Labelled photos from "data", an image-classification folder in Niyigena-Yves/Summative-MLOP. The possible labels are: angular leaf spot, bean rust, healthy.

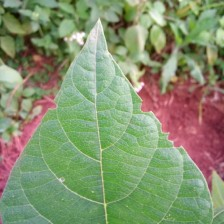
Label: healthy

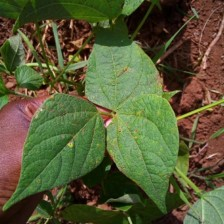
Label: bean rust

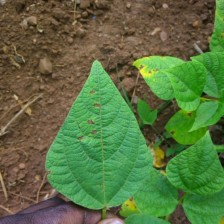
Label: angular leaf spot

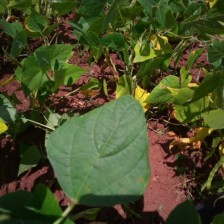
Label: healthy

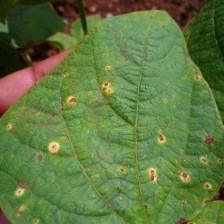
Label: bean rust

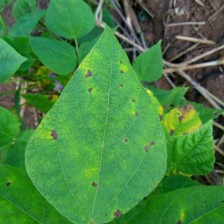
Label: angular leaf spot
